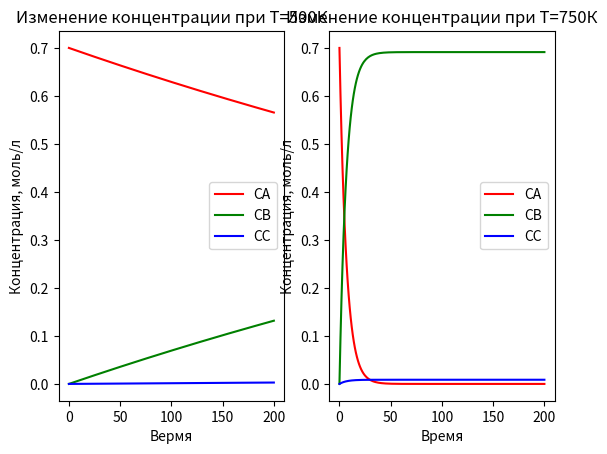

Generate this figure with matplotlib:
import math
import matplotlib.pyplot as plt

k1=0.4
k2=0.2
T580 = 580
R=round(8.31, 2)
E1=round(10.351*10**4, 1)
E2=round(9.180*10**4, 1)
h=0.00000005  #integration step

CAall=[]
CBall=[]
CCall=[]


for T in range(500, 751, 10):
    CA_list=[round(0.7, 2)]
    CB_list=[0]
    CC_list=[0]
    k1=k1*math.exp((E1/R)*((1/T580)-(1/T)))
    k2=k2*math.exp((E2/R)*((1/T580)-(1/T)))
    print(T)
    print('k1 ', k1)
    print('k2 ', k2)

    for time in range(200):
        
        F_CA=-k1*CA_list[-1]-k2*CA_list[-1]
        F_CB=k1*CA_list[-1]
        F_CC=k2*CA_list[-1]

        Aa1=h*(F_CA)
        Aa2=h*(F_CA+(Aa1/2))
        Aa3=h*(F_CA+(Aa2/2))
        Aa4=h*(F_CA+Aa3)
        CA=CA_list[-1]+h/6*(Aa1+2*Aa2+2*Aa3+Aa4)
        CA_list.append(CA)

        Ba1=h*(F_CB)
        Ba2=h*(F_CB+Ba1/2)
        Ba3=h*(F_CB+Ba2/2)
        Ba4=h*(F_CB+Ba3)
        CB=CB_list[-1]+h/6*(Ba1+Ba2*2+Ba3*2+Ba4)
        CB_list.append(CB)

        Ca1=h*(F_CC)
        Ca2=h*(F_CC+Ca1/2)
        Ca3=h*(F_CC+Ca2/2)
        Ca4=h*(F_CC+Ca3)
        CC=CC_list[-1]+h/6*(Ca1+Ca2*2+Ca3*2+Ca4)
        CC_list.append(CC)

    CAall.append(CA_list)
    CBall.append(CB_list)
    CCall.append(CC_list)

plt.figure
plt.subplot(1,2,1)
x = [i for i in range(201)]
plt.title("Изменение концентрации при Т=500К")
plt.xlabel("Вермя")
plt.ylabel("Концентрация, моль/л")
plt.plot(x, CAall[24], color='r', label='CA')
plt.plot(x, CBall[24], color='g', label='CB')
plt.plot(x, CCall[24], color='b', label='CC')
plt.legend()

plt.subplot(1,2,2)
x = [i for i in range(201)]
plt.title("Изменение концентрации при Т=750К")
plt.xlabel("Время")
plt.ylabel("Концентрация, моль/л")
plt.plot(x, CAall[25], color='r', label='CA')
plt.plot(x, CBall[25], color='g', label='CB')
plt.plot(x, CCall[25], color='b', label='CC')
plt.legend()
plt.show()
